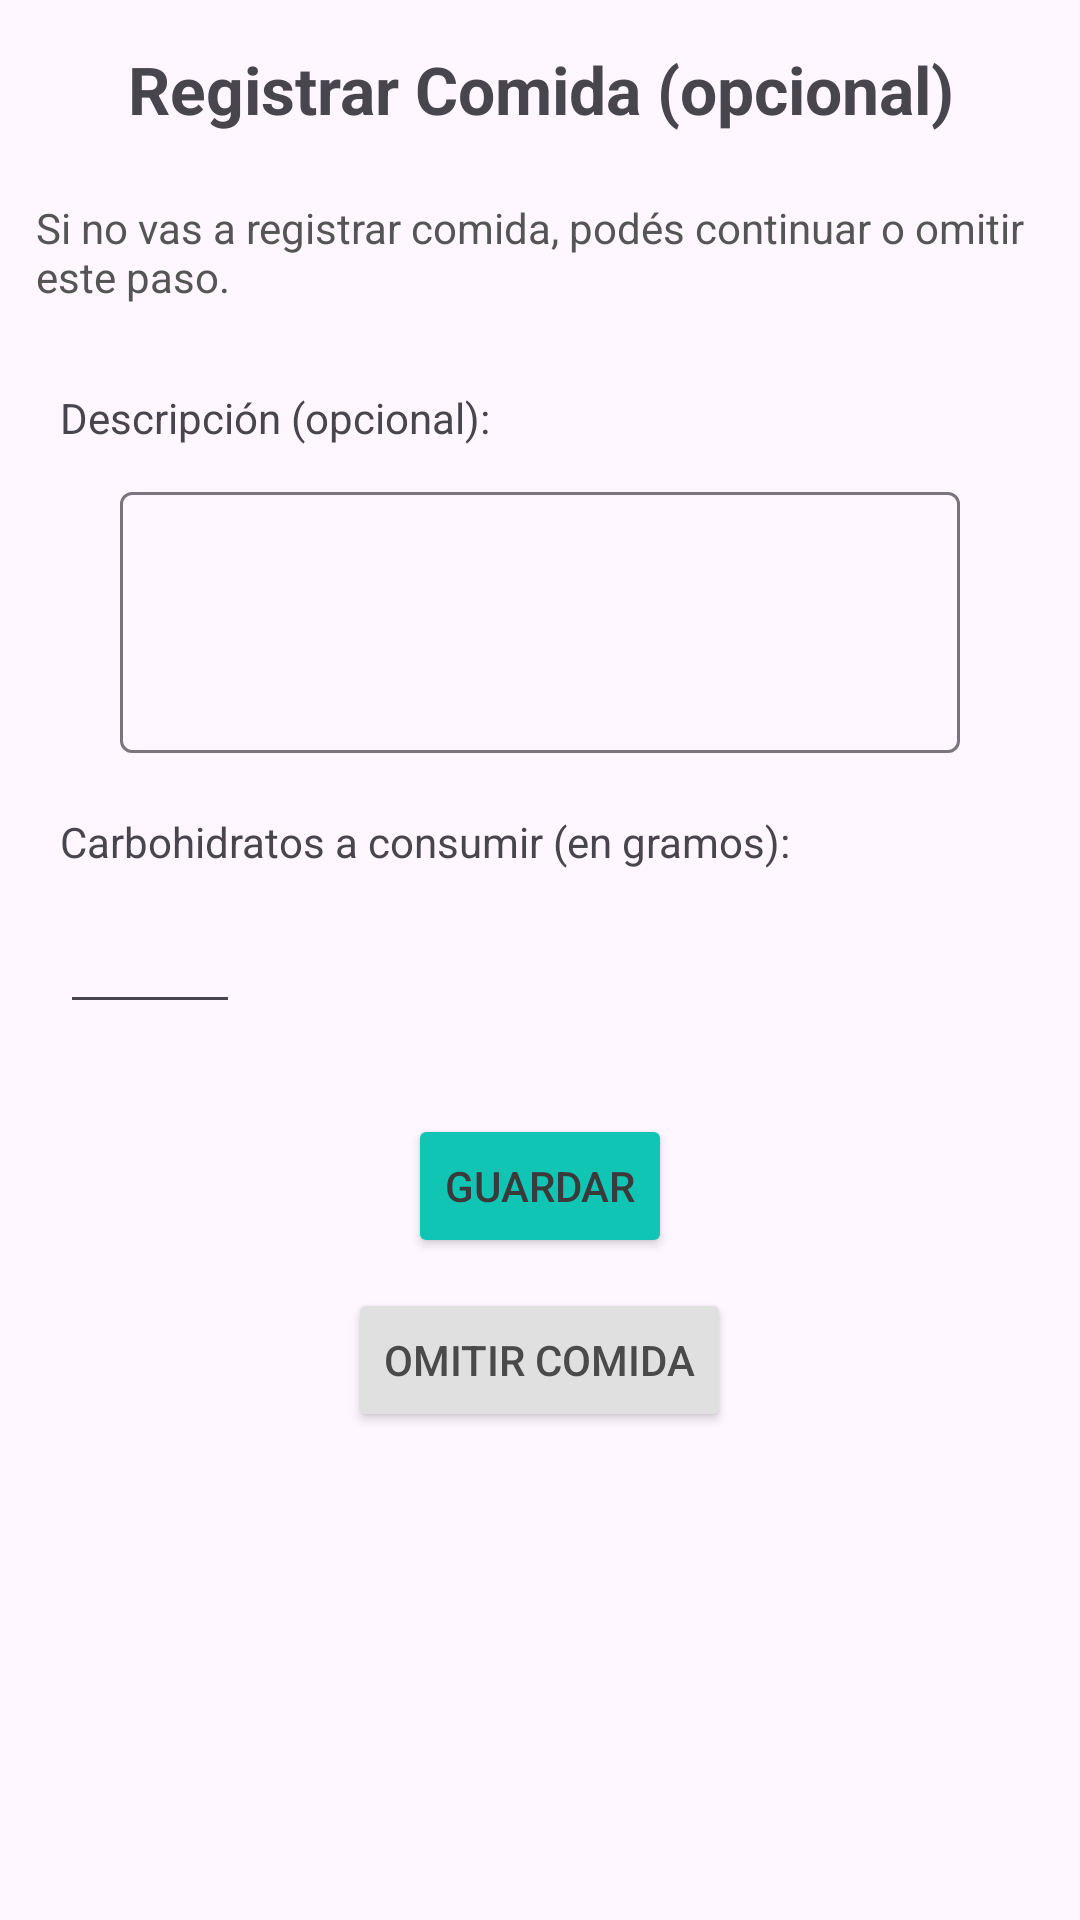

Write the Android layout XML for this screen, with the resource values it uses.
<!-- AndroidManifest.xml: application theme Theme.AppMobile_DiabeControl -->
<!-- res/layout/fragment_comida.xml -->
<?xml version="1.0" encoding="utf-8"?>
<FrameLayout xmlns:android="http://schemas.android.com/apk/res/android"
    xmlns:tools="http://schemas.android.com/tools"
    android:id="@+id/btnGuardarComida"
    android:layout_width="match_parent"
    android:layout_height="match_parent"
    tools:context=".fragmentComida">

    <LinearLayout
        android:layout_width="match_parent"
        android:layout_height="match_parent"
        android:orientation="vertical">

        <TextView
            android:id="@+id/txtRegistroComida"
            android:layout_width="match_parent"
            android:layout_height="wrap_content"
            android:layout_marginTop="15dp"
            android:layout_marginBottom="10dp"
            android:gravity="center"
            android:text="Registrar Comida (opcional)"
            android:textSize="22sp"
            android:textStyle="bold" />

        <TextView
            android:layout_width="match_parent"
            android:layout_height="wrap_content"
            android:text="Si no vas a registrar comida, podés continuar o omitir este paso."
            android:background="@drawable/bg_info"
            android:padding="12dp"
            android:textColor="#555"
            android:layout_marginBottom="16dp"/>

        <TextView
            android:id="@+id/textView"
            android:layout_width="match_parent"
            android:layout_height="wrap_content"
            android:layout_marginLeft="20dp"
            android:layout_marginRight="20dp"
            android:text="Descripción (opcional):" />

        <com.google.android.material.textfield.TextInputLayout
            android:layout_width="match_parent"
            android:layout_height="wrap_content"
            android:layout_marginTop="10dp"
            android:layout_marginLeft="20dp"
            android:layout_marginRight="20dp">

            <com.google.android.material.textfield.TextInputEditText
                android:id="@+id/txtInputEt"
                android:layout_width="match_parent"
                android:layout_height="87dp"
                android:layout_marginLeft="20dp"
                android:layout_marginTop="10dp"
                android:layout_marginRight="20dp" />
        </com.google.android.material.textfield.TextInputLayout>

        <TextView
            android:id="@+id/txtCantCarbohidratos"
            android:layout_width="match_parent"
            android:layout_height="wrap_content"
            android:text="Carbohidratos a consumir (en gramos):"
            android:layout_marginTop="20dp"
            android:layout_marginLeft="20dp"
            android:layout_marginRight="20dp"/>

        <EditText
            android:id="@+id/etCantCarbohidratos"
            android:layout_width="match_parent"
            android:layout_height="wrap_content"
            android:layout_marginTop="10dp"
            android:layout_marginLeft="20dp"
            android:layout_marginRight="280dp"
            android:inputType="number"/>

        <Button
            android:id="@+id/btnRegistrarComida"
            android:layout_width="wrap_content"
            android:layout_height="wrap_content"
            android:layout_gravity="center"
            android:layout_marginTop="30dp"
            android:backgroundTint="#11C5B5"
            android:textColor="#3A3A3A"
            android:text="Guardar" />

        <Button
            android:id="@+id/btnOmitirComida"
            android:layout_width="wrap_content"
            android:layout_height="wrap_content"
            android:layout_gravity="center"
            android:layout_marginTop="10dp"
            android:backgroundTint="#E0E0E0"
            android:textColor="#4A4A4A"
            android:text="Omitir comida" />

    </LinearLayout>

</FrameLayout>
<!-- resources referenced by this layout -->
<resources>
  <style name="Theme.AppMobile_DiabeControl" parent="Base.Theme.AppMobile_DiabeControl" />
  <style name="Base.Theme.AppMobile_DiabeControl" parent="Theme.Material3.DayNight.NoActionBar">
          
          
      </style>
</resources>
